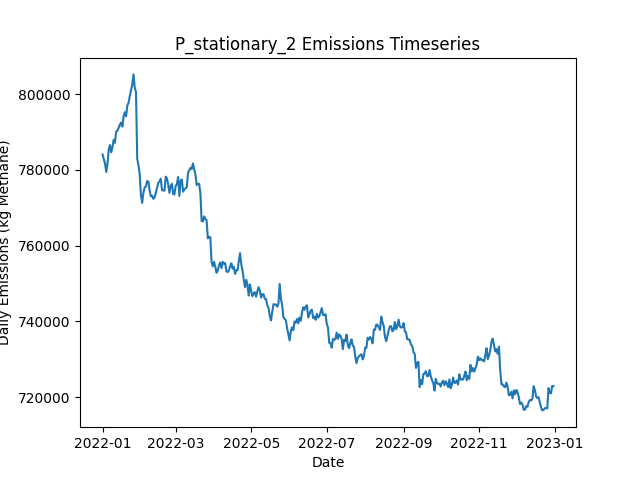

The file beside this chart, header and first rows:
Date, Daily Emissions (Kg Methane), Daily Mitigable Emissions (Kg Methane), Daily Non-Mitigable Emissions (Kg Methan…, Daily Cost ($), Active Leaks, New Leaks, Leaks Repaired, Leaks Naturally Repaired, Leaks Tagged, Daily Repair Cost ($), Daily Natural Repair Cost ($), stationary Deployment Cost ($), stationary Sites flagged for Follow-Up, stationary Leaks tagged for repair, stationary Sites Visited, stationary Travel Time (Minutes), stationary Survey Time (Minutes), OGI_FU Deployment Cost ($), OGI_FU Sites flagged for Follow-Up, OGI_FU Leaks tagged for repair, OGI_FU Sites Visited, OGI_FU Travel Time (Minutes), OGI_FU Survey Time (Minutes)
2022-01-01, 784042, 221405, 562637, 6540, 6405, 6442, 0, 25, 0.00000, 0.00000, 5000, 6540, 0, , 180, 0, 0, 0.00000, , 0, 0, 0, 0
2022-01-02, 782874, 221464, 561410, 540, 6400, 16, 0, 17, 0.00000, 0.00000, 3400, 540, 0, , 180, 0, 0, 0.00000, , 0, 0, 0, 0
2022-01-03, 781664, 221550, 560114, 540, 6400, 21, 0, 14, 0.00000, 0.00000, 2800, 540, 0, , 180, 0, 0, 0.00000, , 0, 0, 0, 0
2022-01-04, 779420, 219324, 560097, 540, 6395, 11, 0, 15, 0.00000, 0.00000, 3000, 540, 0, , 180, 0, 0, 0.00000, , 0, 0, 0, 0
2022-01-05, 781619, 219639, 561980, 540, 6411, 28, 0, 7, 0.00000, 0.00000, 1400, 540, 0, , 180, 0, 0, 0.00000, , 0, 0, 0, 0
2022-01-06, 785343, 221324, 564019, 540, 6417, 22, 0, 14, 0.00000, 0.00000, 2800, 540, 0, , 180, 0, 0, 0.00000, , 0, 0, 0, 0
2022-01-07, 786545, 221662, 564883, 540, 6427, 21, 0, 8, 0.00000, 0.00000, 1600, 540, 0, , 180, 0, 0, 0.00000, , 0, 0, 0, 0
2022-01-08, 784613, 221855, 562758, 540, 6428, 23, 0, 13, 0.00000, 0.00000, 2600, 540, 0, , 180, 0, 0, 0.00000, , 0, 0, 0, 0
2022-01-09, 785954, 221865, 564088, 540, 6420, 14, 0, 18, 0.00000, 0.00000, 3600, 540, 0, , 180, 0, 0, 0.00000, , 0, 0, 0, 0
2022-01-10, 787930, 221837, 566093, 1540, 6424, 20, 0, 11, 75, 0.00000, 2200, 540, 180, , 180, 0, 0, 1000, , 75, 3, 120, 360
2022-01-11, 787133, 221524, 565609, 1540, 6437, 26, 0, 7, 77, 0.00000, 1400, 540, 0, , 180, 0, 0, 1000, , 77, 3, 120, 360
2022-01-12, 790095, 221514, 568581, 1540, 6450, 26, 0, 9, 86, 0.00000, 1800, 540, 0, , 180, 0, 0, 1000, , 86, 3, 120, 360
2022-01-13, 790330, 221800, 568529, 1540, 6455, 18, 0, 10, 73, 0.00000, 2000, 540, 0, , 180, 0, 0, 1000, , 73, 3, 120, 360
2022-01-14, 791086, 221883, 569203, 1540, 6459, 19, 0, 10, 84, 0.00000, 2000, 540, 0, , 180, 0, 0, 1000, , 84, 3, 120, 360
2022-01-15, 791975, 221544, 570430, 1540, 6459, 15, 0, 12, 65, 0.00000, 2400, 540, 0, , 180, 0, 0, 1000, , 65, 3, 120, 360
2022-01-16, 792475, 221665, 570810, 1540, 6459, 19, 0, 15, 87, 0.00000, 3000, 540, 0, , 180, 0, 0, 1000, , 87, 3, 120, 360
2022-01-17, 791390, 221443, 569946, 1540, 6450, 10, 0, 14, 69, 0.00000, 2800, 540, 0, , 180, 0, 0, 1000, , 69, 3, 120, 360
2022-01-18, 794096, 221264, 572832, 1540, 6452, 19, 0, 12, 78, 0.00000, 2400, 540, 0, , 180, 0, 0, 1000, , 78, 3, 120, 360
2022-01-19, 795179, 222209, 572970, 1540, 6463, 23, 0, 9, 77, 0.00000, 1800, 540, 24, , 180, 0, 0, 1000, , 77, 3, 120, 360
2022-01-20, 794132, 222234, 571899, 1540, 6469, 17, 0, 7, 64, 0.00000, 1400, 540, 0, , 180, 0, 0, 1000, , 64, 3, 120, 360
2022-01-21, 796977, 224594, 572383, 1540, 6475, 21, 0, 10, 90, 0.00000, 2000, 540, 0, , 180, 0, 0, 1000, , 90, 3, 120, 360
2022-01-22, 797687, 224216, 573471, 1540, 6482, 23, 0, 13, 68, 0.00000, 2600, 540, 0, , 180, 0, 0, 1000, , 68, 3, 120, 360
2022-01-23, 799511, 224329, 575182, 1540, 6489, 24, 0, 12, 84, 0.00000, 2400, 540, 0, , 180, 0, 0, 1000, , 84, 3, 120, 360
2022-01-24, 800987, 224475, 576513, 1540, 6497, 18, 0, 8, 79, 0.00000, 1600, 540, 0, , 180, 0, 0, 1000, , 79, 3, 120, 360
2022-01-25, 802543, 223853, 578690, 14740, 6437, 22, 66, 14, 90, 13200, 2800, 540, 0, , 180, 0, 0, 1000, , 90, 3, 120, 360
2022-01-26, 805189, 224874, 580314, 15140, 6381, 22, 68, 8, 78, 13600, 1600, 540, 0, , 180, 0, 0, 1000, , 78, 3, 120, 360
2022-01-27, 801646, 223077, 578569, 16940, 6303, 17, 77, 8, 65, 15400, 1600, 540, 24, , 180, 0, 0, 1000, , 65, 3, 120, 360
2022-01-28, 800541, 222473, 578068, 13740, 6249, 19, 61, 8, 73, 12200, 1600, 540, 0, , 180, 0, 0, 1000, , 73, 3, 120, 360
2022-01-29, 782919, 204937, 577981, 17140, 6173, 18, 78, 11, 54, 15600, 2200, 540, 0, , 180, 0, 0, 1000, , 54, 3, 120, 360
2022-01-30, 781158, 202053, 579105, 12140, 6127, 29, 53, 21, 13, 10600, 4200, 540, 0, , 180, 0, 0, 1000, , 13, 3, 120, 360
2022-01-31, 778862, 199395, 579468, 17540, 6051, 19, 80, 10, 38, 16000, 2000, 540, 0, , 180, 0, 0, 1000, , 38, 3, 120, 360
2022-02-01, 773195, 195438, 577757, 13540, 5985, 17, 60, 12, 35, 12000, 2400, 540, 0, , 180, 0, 0, 1000, , 35, 3, 120, 360
2022-02-02, 771267, 193302, 577964, 14940, 5914, 10, 67, 12, 34, 13400, 2400, 540, 0, , 180, 0, 0, 1000, , 34, 3, 120, 360
2022-02-03, 773985, 193705, 580280, 1740, 5914, 19, 1, 15, 29, 200, 3000, 540, 0, , 180, 0, 0, 1000, , 29, 3, 120, 360
2022-02-04, 775358, 193592, 581766, 1740, 5911, 13, 1, 12, 21, 200, 2400, 540, 24, , 180, 0, 0, 1000, , 21, 3, 120, 360
2022-02-05, 775610, 194431, 581178, 1740, 5908, 14, 1, 13, 14, 200, 2600, 540, 0, , 180, 0, 0, 1000, , 14, 3, 120, 360
2022-02-06, 777022, 195844, 581178, 1740, 5918, 22, 1, 7, 33, 200, 1400, 540, 0, , 180, 0, 0, 1000, , 33, 3, 120, 360
2022-02-07, 776893, 196009, 580884, 1740, 5927, 25, 1, 12, 14, 200, 2400, 540, 0, , 180, 0, 0, 1000, , 14, 3, 120, 360
2022-02-08, 774578, 194281, 580297, 1940, 5921, 13, 2, 9, 15, 400, 1800, 540, 0, , 180, 0, 0, 1000, , 15, 3, 120, 360
2022-02-09, 773009, 193853, 579156, 2340, 5914, 15, 4, 15, 15, 800, 3000, 540, 0, , 180, 0, 0, 1000, , 15, 3, 120, 360
2022-02-10, 773154, 193894, 579260, 1540, 5915, 19, 0, 13, 17, 0.00000, 2600, 540, 0, , 180, 0, 0, 1000, , 17, 3, 120, 360
2022-02-11, 772348, 193572, 578776, 1740, 5923, 18, 1, 4, 18, 200, 800, 540, 0, , 180, 0, 0, 1000, , 18, 3, 120, 360
2022-02-12, 772719, 193597, 579122, 1740, 5922, 13, 1, 11, 17, 200, 2200, 540, 24, , 180, 0, 0, 1000, , 17, 3, 120, 360
2022-02-13, 773878, 193719, 580159, 1740, 5922, 16, 1, 8, 31, 200, 1600, 540, 0, , 180, 0, 0, 1000, , 31, 3, 120, 360
2022-02-14, 775243, 193909, 581334, 1540, 5928, 25, 0, 17, 12, 0.00000, 3400, 540, 0, , 180, 0, 0, 1000, , 12, 3, 120, 360
2022-02-15, 776580, 194573, 582008, 1740, 5930, 13, 1, 7, 16, 200, 1400, 540, 0, , 180, 0, 0, 1000, , 16, 3, 120, 360
2022-02-16, 776840, 194245, 582595, 6140, 5906, 16, 23, 12, 15, 4600, 2400, 540, 0, , 180, 0, 0, 1000, , 15, 3, 120, 360
2022-02-17, 777655, 194679, 582975, 2340, 5906, 19, 4, 11, 18, 800, 2200, 540, 0, , 180, 0, 0, 1000, , 18, 3, 120, 360
2022-02-18, 774647, 194264, 580383, 5340, 5887, 15, 19, 10, 16, 3800, 2000, 540, 0, , 180, 0, 0, 1000, , 16, 3, 120, 360
2022-02-19, 774567, 194149, 580418, 2340, 5889, 23, 4, 9, 42, 800, 1800, 540, 0, , 180, 0, 0, 1000, , 42, 3, 120, 360
2022-02-20, 774458, 194611, 579848, 1540, 5900, 25, 0, 10, 16, 0.00000, 2000, 540, 24, , 180, 0, 0, 1000, , 16, 3, 120, 360
2022-02-21, 778191, 196252, 581939, 1540, 5905, 20, 0, 12, 14, 0.00000, 2400, 540, 0, , 180, 0, 0, 1000, , 14, 3, 120, 360
2022-02-22, 777710, 196273, 581437, 1540, 5902, 19, 0, 14, 14, 0.00000, 2800, 540, 0, , 180, 0, 0, 1000, , 14, 3, 120, 360
2022-02-23, 776085, 196272, 579813, 1740, 5898, 14, 1, 11, 18, 200, 2200, 540, 0, , 180, 0, 0, 1000, , 18, 3, 120, 360
2022-02-24, 773907, 193230, 580677, 2140, 5889, 15, 3, 17, 17, 600, 3400, 540, 0, , 180, 0, 0, 1000, , 17, 3, 120, 360
2022-02-25, 775673, 193424, 582250, 2540, 5887, 14, 5, 10, 16, 1000, 2000, 540, 0, , 180, 0, 0, 1000, , 16, 3, 120, 360
2022-02-26, 776337, 193327, 583010, 2140, 5877, 12, 3, 18, 15, 600, 3600, 540, 0, , 180, 0, 0, 1000, , 15, 3, 120, 360
2022-02-27, 773625, 193293, 580332, 1540, 5871, 15, 0, 14, 26, 0.00000, 2800, 540, 0, , 180, 0, 0, 1000, , 26, 3, 120, 360
2022-02-28, 773479, 193632, 579848, 1540, 5882, 19, 0, 4, 15, 0.00000, 800, 540, 24, , 180, 0, 0, 1000, , 15, 3, 120, 360
2022-03-01, 775709, 193338, 582371, 1540, 5890, 24, 0, 13, 16, 0.00000, 2600, 540, 0, , 180, 0, 0, 1000, , 16, 3, 120, 360
... 305 more rows
